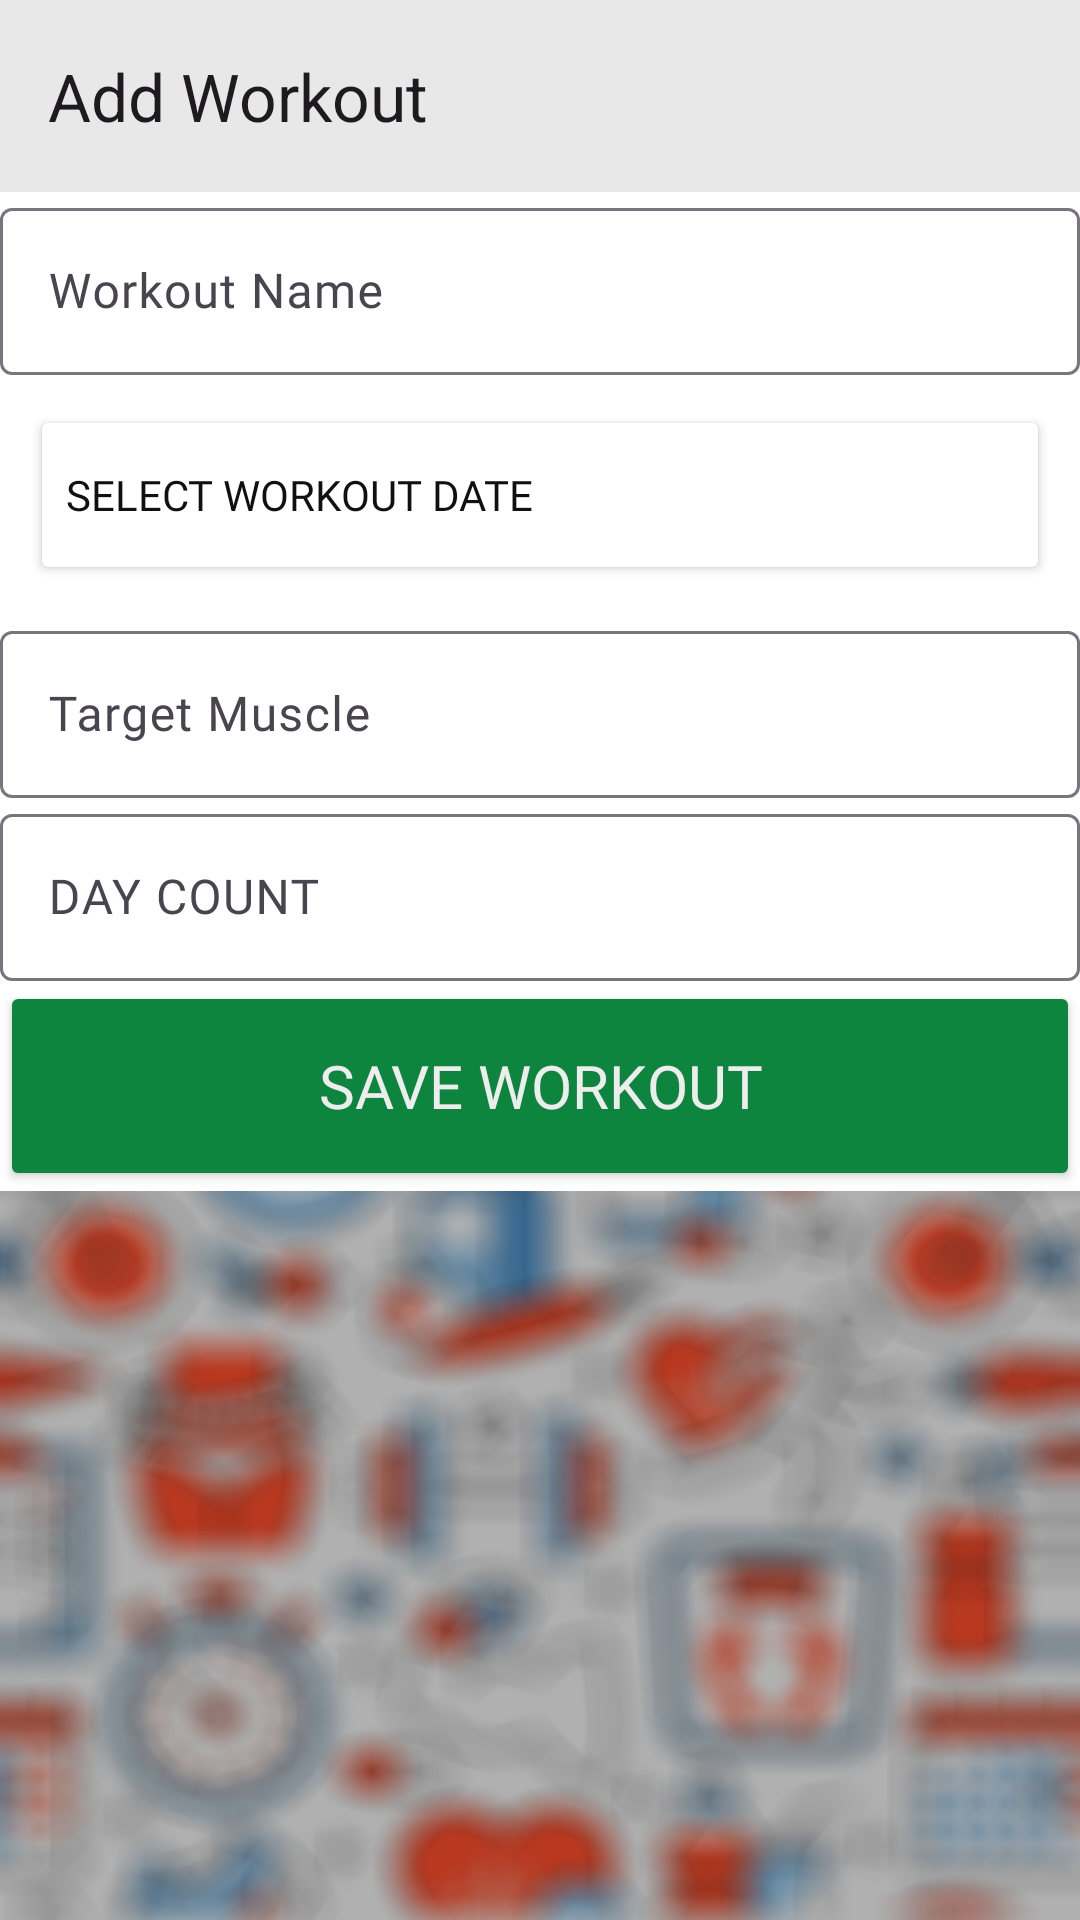

Here is an Android app screen rendered from its layout file. Give the layout XML and the strings, colors and styles it references.
<!-- AndroidManifest.xml: application theme Theme.WorkoutCalendar -->
<!-- res/layout/activity_add_workout.xml -->
<?xml version="1.0" encoding="utf-8"?>
<LinearLayout xmlns:android="http://schemas.android.com/apk/res/android"
    xmlns:app="http://schemas.android.com/apk/res-auto"
    xmlns:tools="http://schemas.android.com/tools"
    android:layout_width="match_parent"
    android:layout_height="match_parent"
    android:id="@+id/layoutView2"
    android:orientation="vertical"
    android:background="@drawable/gym_background_blurred_dark"
    tools:context=".AddWorkout">

    <com.google.android.material.appbar.MaterialToolbar
        android:id="@+id/materialToolbar"
        android:layout_width="match_parent"
        android:layout_height="wrap_content"
        android:background="#E8E8E8"
        android:minHeight="?attr/actionBarSize"
        android:theme="?attr/actionBarTheme"
        app:title="Add Workout"
        tools:layout_editor_absoluteX="1dp"
        tools:layout_editor_absoluteY="71dp" />

    <ScrollView
        android:layout_width="match_parent"
        android:layout_height="match_parent">
        <LinearLayout
            android:layout_width="match_parent"
            android:orientation="vertical"
            android:background="@color/white"
            android:layout_height="match_parent">


            <com.google.android.material.textfield.TextInputLayout
                android:layout_width="match_parent"
                android:layout_height="match_parent">

                <com.google.android.material.textfield.TextInputEditText
                    android:id="@+id/tvWorkoutName"
                    android:layout_width="match_parent"
                    android:layout_height="wrap_content"
                    android:fontFamily="@font/poppins"
                    android:hint="Workout Name" />
            </com.google.android.material.textfield.TextInputLayout>
            <Button
                android:id="@+id/btnSelectDate"
                android:layout_width="match_parent"
                android:layout_height="60dp"
                android:layout_margin="10dp"
                android:layout_weight="1"
                android:backgroundTint="#FFFFFF"
                android:fontFamily="@font/poppins"
                android:text="SELECT WORKOUT DATE"
                android:textAlignment="textStart"
                android:textColor="#101010"
                app:cornerRadius="10dp"
                app:icon="@drawable/baseline_calendar_month_24"
                app:iconGravity="textStart"
                app:iconPadding="10dp"
                app:iconSize="30dp"
                app:iconTint="#191919"
                app:strokeColor="#272727"
                app:strokeWidth=".75dp" />

            <com.google.android.material.textfield.TextInputLayout
                android:layout_width="match_parent"
                android:layout_height="match_parent">

                <com.google.android.material.textfield.TextInputEditText
                    android:id="@+id/tvTargetMuscle"
                    android:layout_width="match_parent"
                    android:layout_height="wrap_content"
                    android:fontFamily="@font/poppins"
                    android:hint="Target Muscle" />
            </com.google.android.material.textfield.TextInputLayout>

            <com.google.android.material.textfield.TextInputLayout
                android:layout_width="match_parent"
                android:layout_height="match_parent">

                <com.google.android.material.textfield.TextInputEditText
                    android:id="@+id/tvDayCount"
                    android:layout_width="match_parent"
                    android:inputType="number"
                    android:layout_height="wrap_content"
                    android:fontFamily="@font/poppins"
                    android:hint="DAY COUNT" />
            </com.google.android.material.textfield.TextInputLayout>

            <Button
                android:id="@+id/btnSaveWorkout"
                android:layout_width="match_parent"
                android:layout_height="70dp"
                android:backgroundTint="#0E853E"
                android:fontFamily="@font/poppins_medium"
                android:text="SAVE WORKOUT"
                android:textColor="#EDEDED"
                android:textSize="20sp"
                app:cornerRadius="2dp" />
        </LinearLayout>

    </ScrollView>
</LinearLayout>
<!-- resources referenced by this layout -->
<resources>
  <!-- drawable gym_background_blurred_dark: jpg bitmap (drawable, 717199 bytes) -->
  <style name="Theme.WorkoutCalendar" parent="Base.Theme.WorkoutCalendar" />
  <style name="Base.Theme.WorkoutCalendar" parent="Theme.Material3.DayNight.NoActionBar">
          
          
      </style>
  <!-- not gathered from this repository: default colours our renderer supplied (Android Studio template values) -->
  <color name="white">#FFFFFFFF</color>
</resources>
